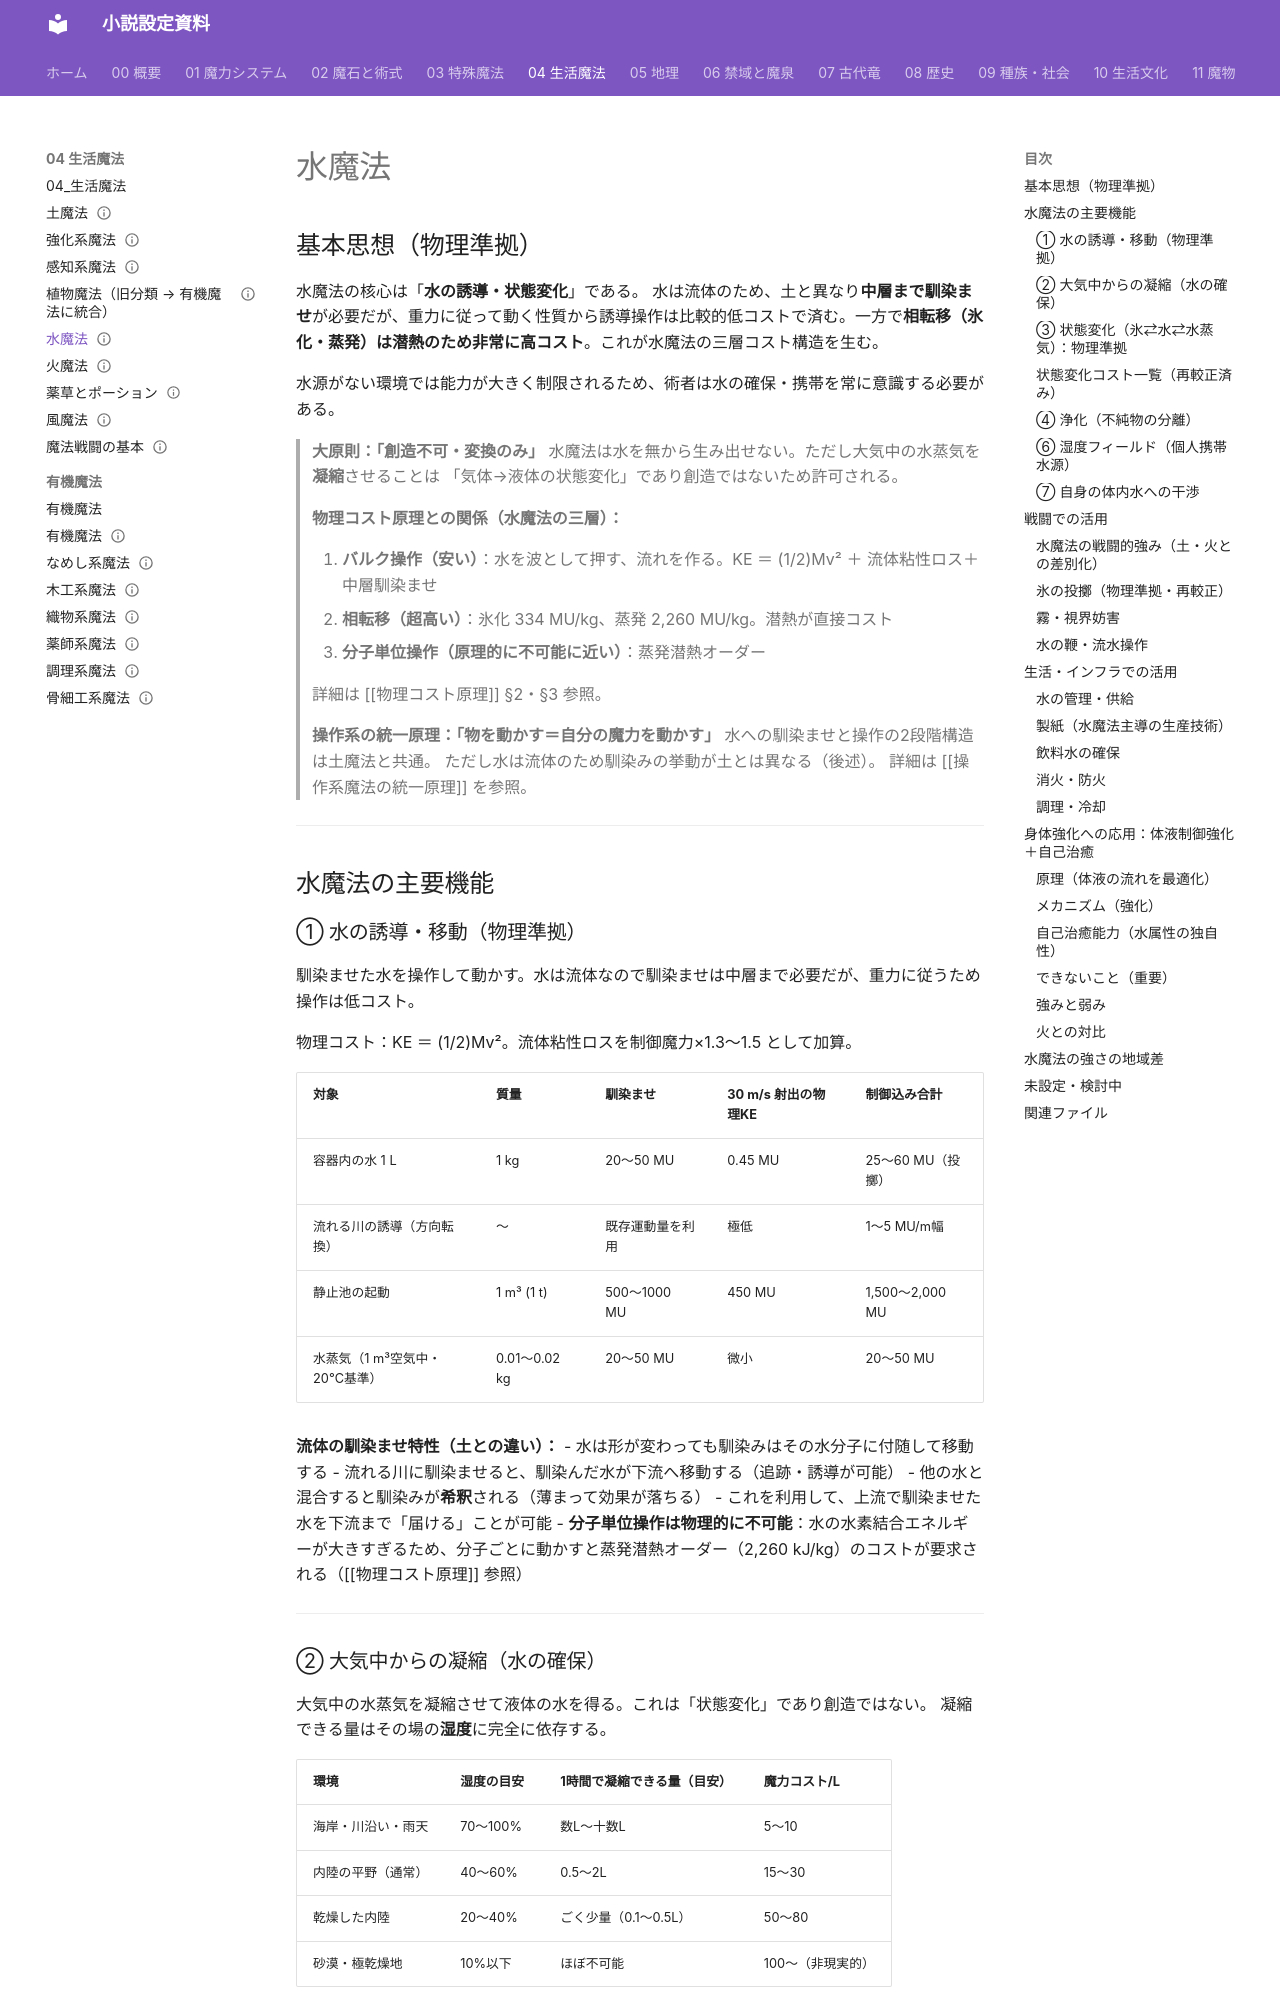

repository: annachloe2025/shosetu · page: 04_生活魔法/水魔法/index.html · generator: mkdocs

---
type: 生活魔法
aliases: [水魔法]
tags:
  - 魔法/生活
status: 設計中
---
# 水魔法

## 基本思想（物理準拠）

水魔法の核心は「**水の誘導・状態変化**」である。
水は流体のため、土と異なり**中層まで馴染ませ**が必要だが、重力に従って動く性質から誘導操作は比較的低コストで済む。一方で**相転移（氷化・蒸発）は潜熱のため非常に高コスト**。これが水魔法の三層コスト構造を生む。

水源がない環境では能力が大きく制限されるため、術者は水の確保・携帯を常に意識する必要がある。

> **大原則：「創造不可・変換のみ」**
> 水魔法は水を無から生み出せない。ただし大気中の水蒸気を**凝縮**させることは
> 「気体→液体の状態変化」であり創造ではないため許可される。

> **物理コスト原理との関係（水魔法の三層）：**
>
> 1. **バルク操作（安い）**：水を波として押す、流れを作る。KE ＝ (1/2)Mv² ＋ 流体粘性ロス＋中層馴染ませ
> 2. **相転移（超高い）**：氷化 334 MU/kg、蒸発 2,260 MU/kg。潜熱が直接コスト
> 3. **分子単位操作（原理的に不可能に近い）**：蒸発潜熱オーダー
>
> 詳細は [[物理コスト原理]] §2・§3 参照。

> **操作系の統一原理：「物を動かす＝自分の魔力を動かす」**
> 水への馴染ませと操作の2段階構造は土魔法と共通。
> ただし水は流体のため馴染みの挙動が土とは異なる（後述）。
> 詳細は [[操作系魔法の統一原理]] を参照。

---

## 水魔法の主要機能

### ① 水の誘導・移動（物理準拠）

馴染ませた水を操作して動かす。水は流体なので馴染ませは中層まで必要だが、重力に従うため操作は低コスト。

物理コスト：KE ＝ (1/2)Mv²。流体粘性ロスを制御魔力×1.3〜1.5 として加算。

| 対象 | 質量 | 馴染ませ | 30 m/s 射出の物理KE | 制御込み合計 |
|------|-----|---------|-----------------|----------|
| 容器内の水 1 L | 1 kg | 20〜50 MU | 0.45 MU | 25〜60 MU（投擲） |
| 流れる川の誘導（方向転換） | 〜 | 既存運動量を利用 | 極低 | 1〜5 MU/m幅 |
| 静止池の起動 | 1 m³ (1 t) | 500〜1000 MU | 450 MU | 1,500〜2,000 MU |
| 水蒸気（1 m³空気中・20℃基準） | 0.01〜0.02 kg | 20〜50 MU | 微小 | 20〜50 MU |

**流体の馴染ませ特性（土との違い）：**
- 水は形が変わっても馴染みはその水分子に付随して移動する
- 流れる川に馴染ませると、馴染んだ水が下流へ移動する（追跡・誘導が可能）
- 他の水と混合すると馴染みが**希釈**される（薄まって効果が落ちる）
- これを利用して、上流で馴染ませた水を下流まで「届ける」ことが可能
- **分子単位操作は物理的に不可能**：水の水素結合エネルギーが大きすぎるため、分子ごとに動かすと蒸発潜熱オーダー（2,260 kJ/kg）のコストが要求される（[[物理コスト原理]] 参照）

---
